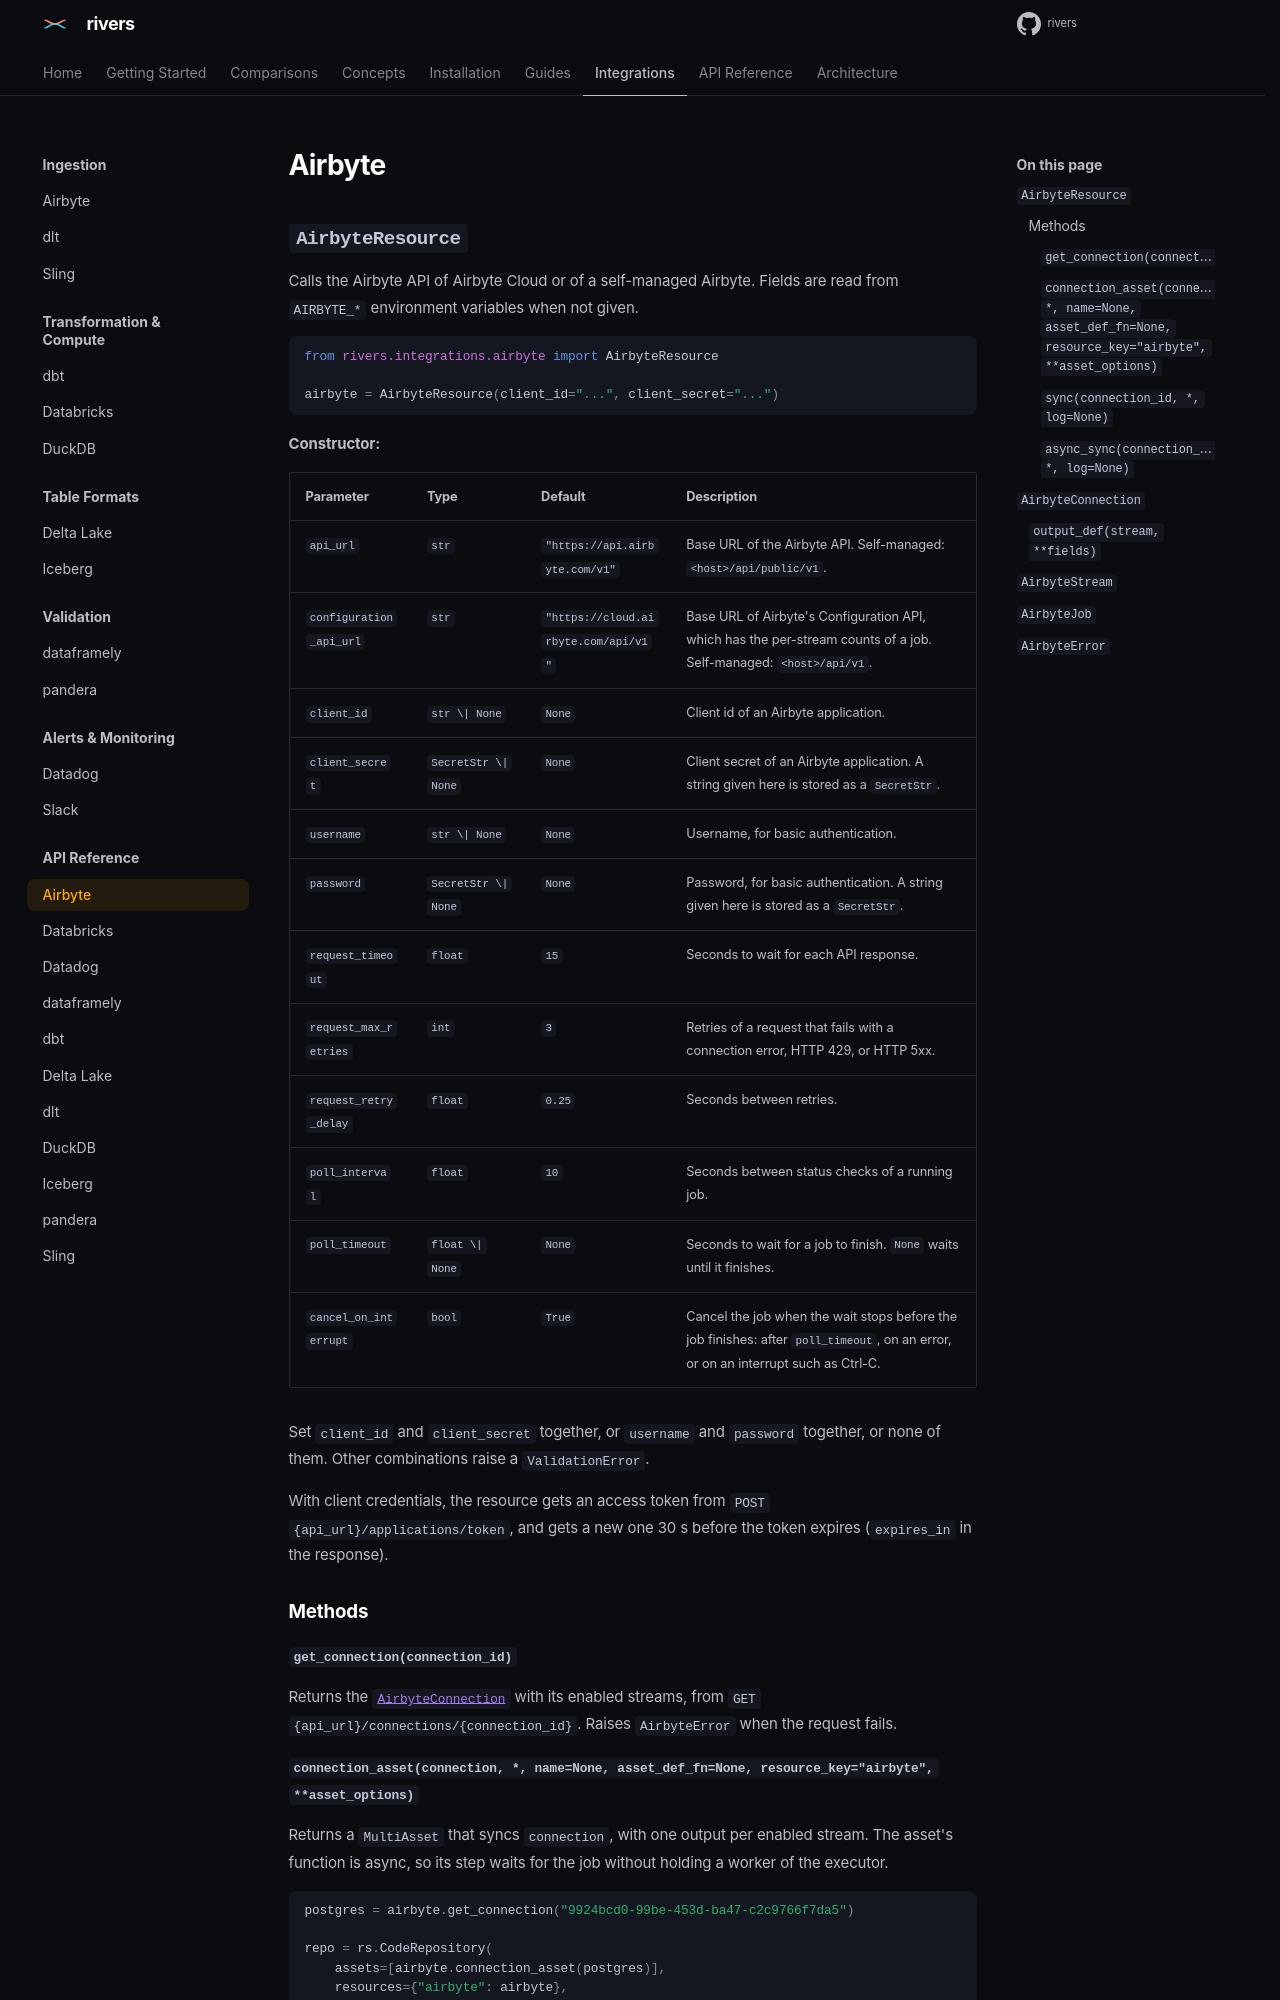

repository: ion-elgreco/rivers · page: docs/0.7.2/api-reference/airbyte/index.html · generator: mkdocs

# Airbyte

## `AirbyteResource`

Calls the Airbyte API of Airbyte Cloud or of a self-managed Airbyte. Fields are read from `AIRBYTE_*` environment variables when not given.

```python
from rivers.integrations.airbyte import AirbyteResource

airbyte = AirbyteResource(client_id="...", client_secret="...")
```

**Constructor:**

| Parameter | Type | Default | Description |
|-----------|------|---------|-------------|
| `api_url` | `str` | `"https://api.airbyte.com/v1"` | Base URL of the Airbyte API. Self-managed: `<host>/api/public/v1`. |
| `configuration_api_url` | `str` | `"https://cloud.airbyte.com/api/v1"` | Base URL of Airbyte's Configuration API, which has the per-stream counts of a job. Self-managed: `<host>/api/v1`. |
| `client_id` | `str \| None` | `None` | Client id of an Airbyte application. |
| `client_secret` | `SecretStr \| None` | `None` | Client secret of an Airbyte application. A string given here is stored as a `SecretStr`. |
| `username` | `str \| None` | `None` | Username, for basic authentication. |
| `password` | `SecretStr \| None` | `None` | Password, for basic authentication. A string given here is stored as a `SecretStr`. |
| `request_timeout` | `float` | `15` | Seconds to wait for each API response. |
| `request_max_retries` | `int` | `3` | Retries of a request that fails with a connection error, HTTP 429, or HTTP 5xx. |
| `request_retry_delay` | `float` | `0.25` | Seconds between retries. |
| `poll_interval` | `float` | `10` | Seconds between status checks of a running job. |
| `poll_timeout` | `float \| None` | `None` | Seconds to wait for a job to finish. `None` waits until it finishes. |
| `cancel_on_interrupt` | `bool` | `True` | Cancel the job when the wait stops before the job finishes: after `poll_timeout`, on an error, or on an interrupt such as Ctrl-C. |

Set `client_id` and `client_secret` together, or `username` and `password` together, or none of them. Other combinations raise a `ValidationError`.

With client credentials, the resource gets an access token from `POST {api_url}/applications/token`, and gets a new one 30 s before the token expires (`expires_in` in the response).

### Methods

#### `get_connection(connection_id)`

Returns the [`AirbyteConnection`](#airbyteconnection) with its enabled streams, from `GET {api_url}/connections/{connection_id}`. Raises `AirbyteError` when the request fails.
